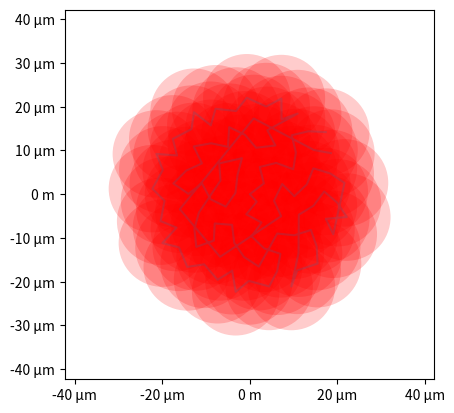

Reproduce this figure in Python.
import numpy as np
import matplotlib.pyplot as plt


def GenerateFermatSpiral2(n, c=1):
    """Generate a fermat spiral just like in matlab."""
    x = np.arange(n + 1)
    r = c * np.sqrt(x)
    theta0 = 137.508 / 180 * np.pi
    theta = x * theta0
    C = r * np.cos(theta)
    R = r * np.sin(theta)
    return np.array([R, C])


def solve_order(coords):
    """A rather naive way to fix the orientation of any grid by taking the nearest point all the time.

    There are smarter ways to do this, and it can probably go wrong but so far it does not seem to be horribly off.

    """
    initial_length = get_travel_distance(coords)
    order = np.arange(len(coords[0]))
    np.random.shuffle(order)
    coords = coords[:, order]
    Y, X = coords

    R = np.hypot(Y, X)
    all_points = list(range(len(R)))[1:]
    order = [
        0,
    ]
    for i in range(len(X) - 2):
        # get the current coordinate
        pos = coords.T[order[i]]
        # calculate the nearest one, takethat
        delta_pos = coords.T[all_points] - pos

        distances = np.hypot(delta_pos.T[0], delta_pos.T[1])
        best_idx = np.argmin(distances)
        order.append(all_points[best_idx])
        del all_points[best_idx]

    final_coords = coords.T[np.array(order)].T
    final_length = get_travel_distance(final_coords)
    print(
        f"Travel distance reduced from {initial_length} to {final_length}. Reduction: {100-100*final_length/initial_length:.2f}%"
    )
    return final_coords


def get_travel_distance(coords):
    """Get the total difference traveled."""
    diff = coords - np.roll(coords, 1, axis=-1)
    total_length = np.hypot(diff[0], diff[1]).sum()
    return total_length


def display_spiral(coordinates, probe_size_coords=1):
    """
    Make a plot of the coordinates, with an appropriately sized probe.
    :param coordinates:
    :param probe_size_coords:
    :return:
    """
    fig, ax = plt.subplots(1, 1)

    from matplotlib.patches import Circle
    from matplotlib.collections import PatchCollection

    ax.plot(coordinates[0], coordinates[1], "-", alpha=0.2)

    patches = []
    for c in coordinates.T:
        # print(c)
        patches.append(Circle(c, radius=probe_size_coords))
    p = PatchCollection(patches)
    p.set_facecolor("r")
    p.set_alpha(0.2)
    ax.add_collection(p)
    ax.set_aspect(1)
    from matplotlib.ticker import EngFormatter

    ax.xaxis.set_major_formatter(EngFormatter(unit="m"))
    ax.yaxis.set_major_formatter(EngFormatter(unit="m"))
    ax.set_xlim(
        ax.set_ylim(
            coordinates.flatten().min() - probe_size_coords * 2,
            coordinates.flatten().max() + probe_size_coords * 2,
        )
    )

    plt.show()


def scale_coordinates_by_probe_size(
    coordinates: np.ndarray, probe_size: float, overlap=0.6
):
    """Scale the coordinates by a given probe size, with a desired overlap. Scales the coordinates in such a way
    that we have the required overlap.
    """
    # pick five points at random, find the nearest neighbor
    N = coordinates.shape[-1]
    indices = np.random.randint(0, N, 20)
    spacing = []
    for i in indices:
        p = coordinates[:, i]
        # find the nearest neighbor
        dpos = coordinates - p[:, None]
        mutual_distance = np.hypot(dpos[0], dpos[1])
        mutual_distance[i] = np.inf
        spacing.append(np.min(mutual_distance))
    max_spacing = np.max(spacing)
    # make sure that that matches our required overlap
    required_spacing = 2 * probe_size * (1 - overlap)

    return coordinates * required_spacing / max_spacing


def save_coordinates(coordinates, filename="spiral.npz"):
    """Save the coordinates in millimeters."""
    np.savez(filename, coordinates_mm=coordinates * 1e3)


if __name__ == "__main__":
    coordinates = GenerateFermatSpiral2(100, 1)
    probe_size = 10e-6
    coordinates = scale_coordinates_by_probe_size(coordinates, probe_size, overlap=0.8)
    coordinates = solve_order(coordinates)
    display_spiral(coordinates, probe_size_coords=probe_size)
